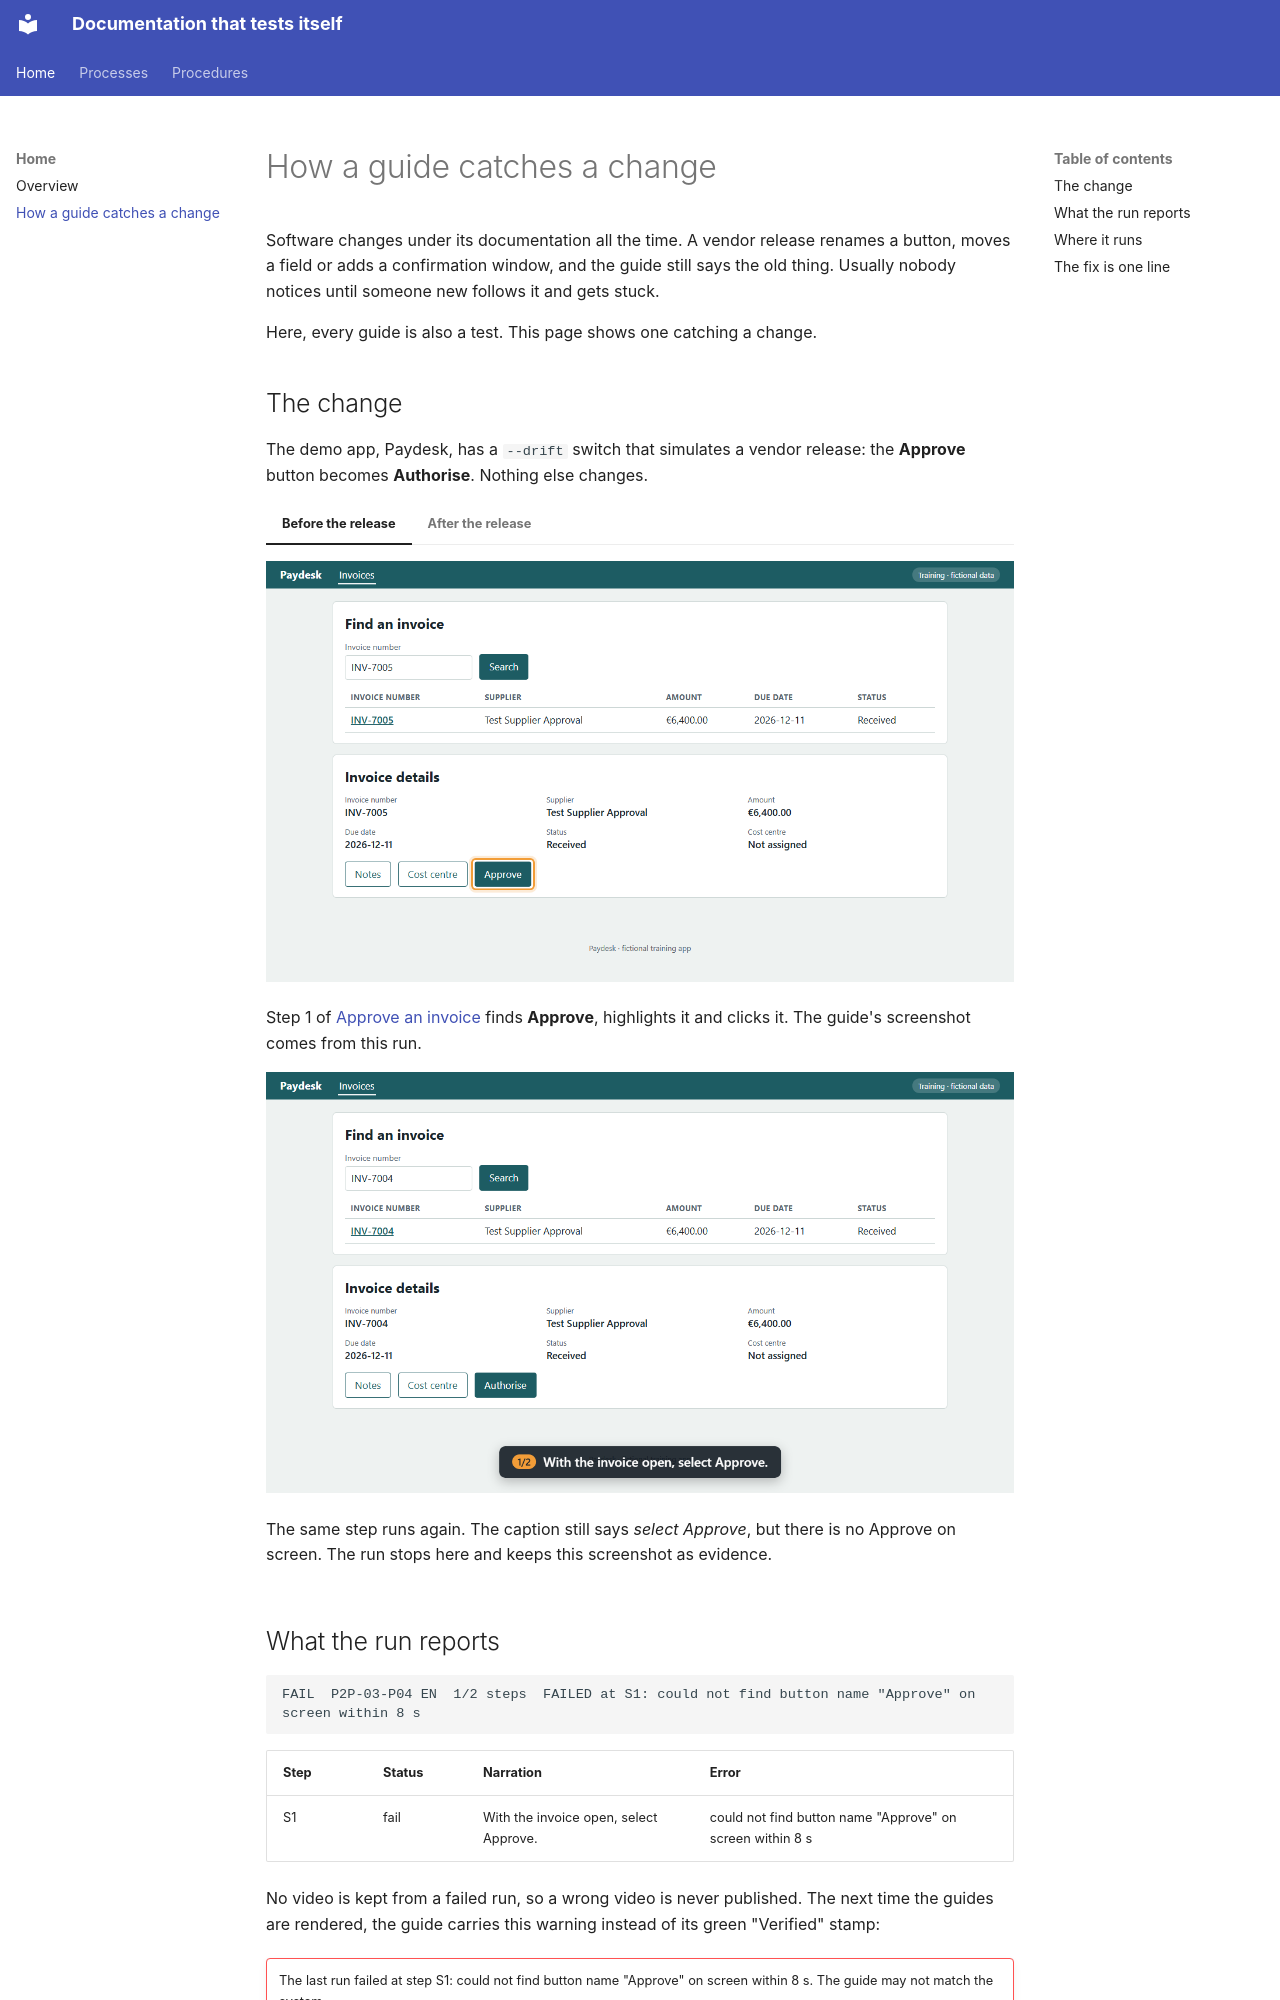

repository: shawndale-glitch/figjam-process-pipeline · page: drift/index.html · generator: mkdocs

# How a guide catches a change

Software changes under its documentation all the time. A vendor release renames a button, moves a field or adds a confirmation window, and the guide still says the old thing. Usually nobody notices until someone new follows it and gets stuck.

Here, every guide is also a test. This page shows one catching a change.

## The change

The demo app, Paydesk, has a `--drift` switch that simulates a vendor release: the **Approve** button becomes **Authorise**. Nothing else changes.

=== "Before the release"

    ![The invoice details in Paydesk with the Approve button highlighted: the recorded step "With the invoice open, select Approve" found it and clicked it](assets/drift-S1-before.png)

    Step 1 of [Approve an invoice](procedures/procure-to-pay/P2P-03-P04.md) finds **Approve**, highlights it and clicks it. The guide's screenshot comes from this run.

=== "After the release"

    ![The same invoice screen after the release: the button now reads Authorise, and the caption still says "With the invoice open, select Approve."](assets/drift-S1-after.png)

    The same step runs again. The caption still says *select Approve*, but there is no Approve on screen. The run stops here and keeps this screenshot as evidence.

## What the run reports

```text
FAIL  P2P-03-P04 EN  1/2 steps  FAILED at S1: could not find button name "Approve" on screen within 8 s
```

| Step | Status | Narration | Error |
|---|---|---|---|
| S1 | fail | With the invoice open, select Approve. | could not find button name "Approve" on screen within 8 s |

No video is kept from a failed run, so a wrong video is never published. The next time the guides are rendered, the guide carries this warning instead of its green "Verified" stamp:

!!! failure ""
    The last run failed at step S1: could not find button name "Approve" on screen within 8 s. The guide may not match the system.
